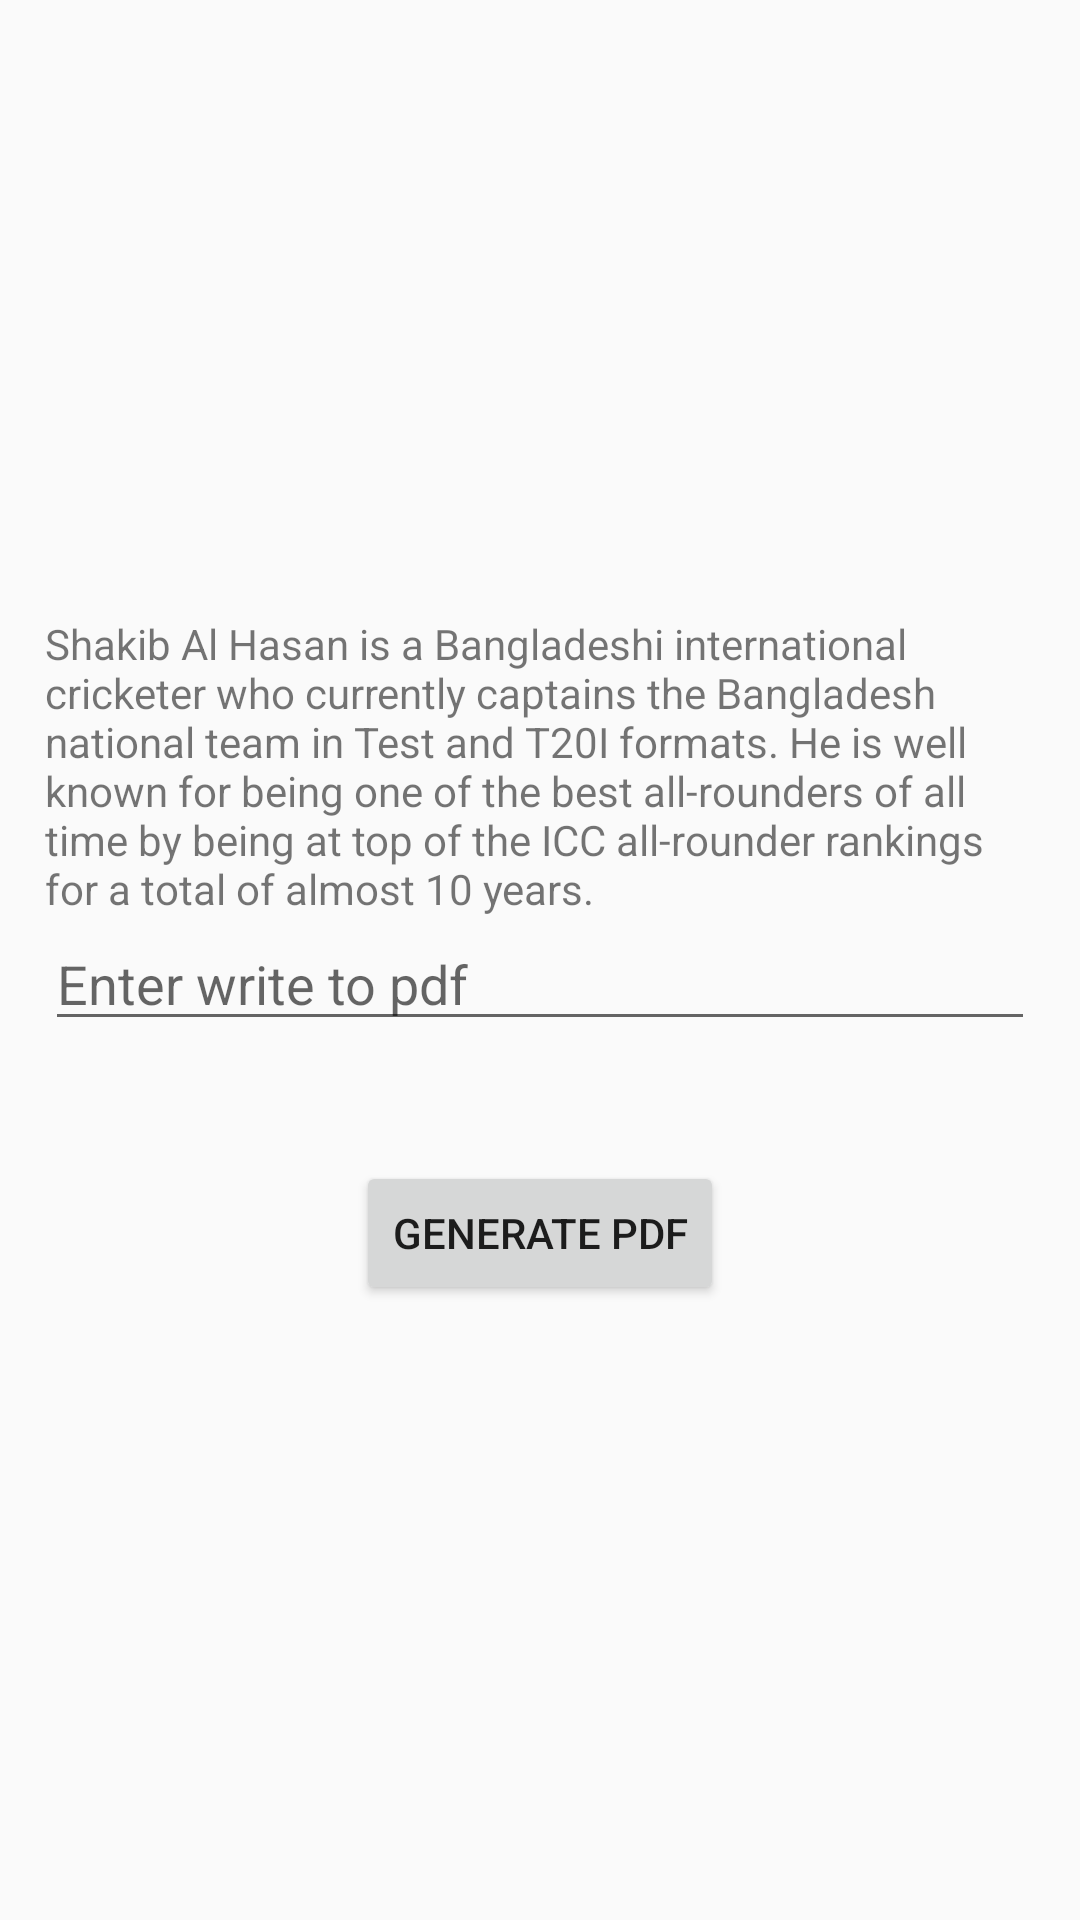

Reconstruct the res/layout file that produces this screen, plus the resources it refers to.
<!-- AndroidManifest.xml: application theme AppTheme -->
<!-- res/layout/pdf_file_generate.xml -->
<?xml version="1.0" encoding="utf-8"?>
<LinearLayout
    xmlns:android="http://schemas.android.com/apk/res/android"
    android:layout_width="match_parent"
    android:orientation="vertical"
    android:gravity="center"
    android:padding="15dp"
    android:id="@+id/containt"
    android:layout_height="match_parent">
    <TextView
        android:layout_width="match_parent"
        android:layout_height="wrap_content"
        android:text="@string/shakib"
        />
   <EditText
       android:id="@+id/message"
       android:layout_width="match_parent"
       android:layout_height="wrap_content"
       android:hint="Enter write to pdf"
       />
    <Button
        android:id="@+id/writeBtn"
        android:layout_width="wrap_content"
        android:layout_marginTop="40dp"
        android:text="Generate PDF"
        android:layout_height="wrap_content" />
</LinearLayout>
<!-- resources referenced by this layout -->
<resources>
  <string name="shakib">Shakib Al Hasan is a Bangladeshi international cricketer who currently captains the Bangladesh national team in Test and T20I formats.
          He is well known for being one of the best all-rounders of all time by being at top of the ICC all-rounder rankings for a total of almost 10 years.</string>
  <style name="AppTheme" parent="Base.Theme.AppCompat.Light.DarkActionBar">
          
          <item name="colorPrimary">@color/colorPrimary</item>
          <item name="colorPrimaryDark">@color/colorPrimaryDark</item>
          <item name="colorAccent">@color/colorAccent</item>
      </style>
  <!-- not gathered from this repository: default colours our renderer supplied (Android Studio template values) -->
  <color name="colorPrimary">#FF6200EE</color>
  <color name="colorPrimaryDark">#FF3700B3</color>
  <color name="colorAccent">#FF03DAC5</color>
</resources>
